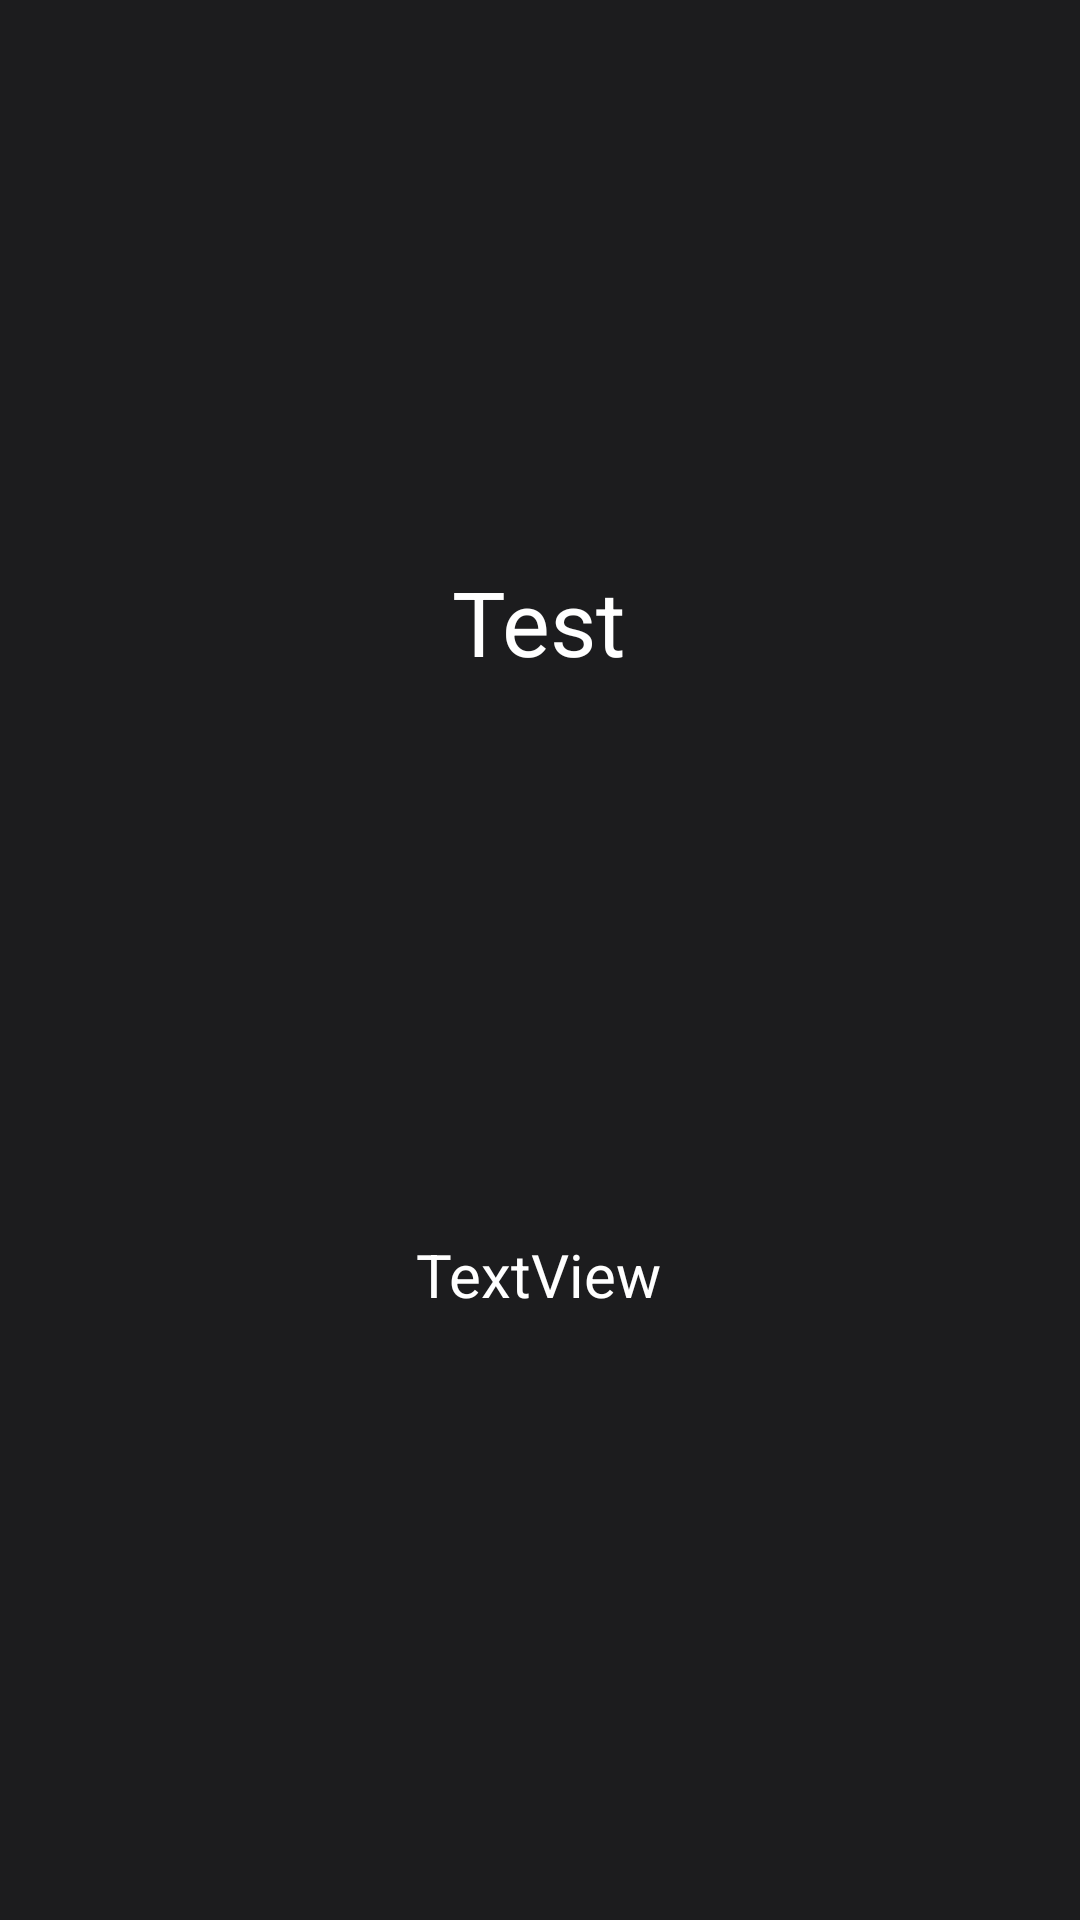

Produce the Android XML layout that renders to this screen, including the resource entries it uses.
<!-- AndroidManifest.xml: application theme Theme.Quizflag -->
<!-- res/layout/activity_end_logo.xml -->
<?xml version="1.0" encoding="utf-8"?>
<androidx.constraintlayout.widget.ConstraintLayout xmlns:android="http://schemas.android.com/apk/res/android"
    xmlns:app="http://schemas.android.com/apk/res-auto"
    xmlns:tools="http://schemas.android.com/tools"
    android:layout_width="match_parent"
    android:layout_height="match_parent"
    android:background="@color/app_black"
    android:padding="15sp"
    tools:context=".EndLogo">

    <TextView
        android:id="@+id/tvEnd"
        android:layout_width="wrap_content"
        android:layout_height="wrap_content"
        android:text="Test"
        android:textColor="@color/white"
        android:textSize="30sp"
        app:layout_constraintBottom_toBottomOf="parent"
        app:layout_constraintEnd_toEndOf="parent"
        app:layout_constraintHorizontal_bias="0.498"
        app:layout_constraintStart_toStartOf="parent"
        app:layout_constraintTop_toTopOf="parent"
        app:layout_constraintVertical_bias="0.302" />

    <TextView
        android:id="@+id/tvScore"
        android:layout_width="wrap_content"
        android:layout_height="wrap_content"
        android:layout_marginTop="184dp"
        android:textColor="@color/white"
        android:textSize="20sp"
        android:text="TextView"
        app:layout_constraintEnd_toEndOf="parent"
        app:layout_constraintHorizontal_bias="0.498"
        app:layout_constraintStart_toStartOf="parent"
        app:layout_constraintTop_toBottomOf="@+id/tvEnd" />
</androidx.constraintlayout.widget.ConstraintLayout>
<!-- resources referenced by this layout -->
<resources>
  <color name="app_black">#1C1C1E</color>
  <color name="white">#FFFFFFFF</color>
  <style name="Theme.Quizflag" parent="Base.Theme.Quizflag" />
  <style name="Base.Theme.Quizflag" parent="Theme.Material3.DayNight.NoActionBar">
          
          
      </style>
</resources>
